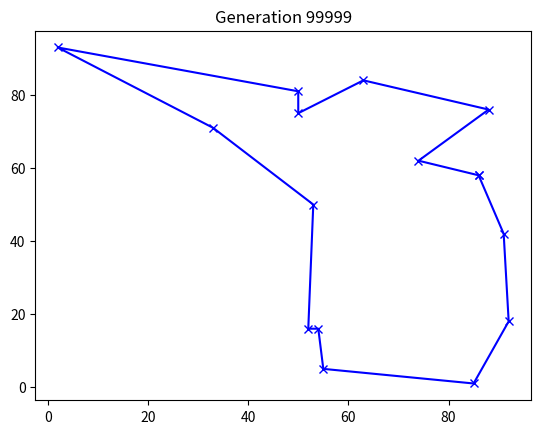

Recreate this plot in Python.
import random, numpy, math, copy, matplotlib.pyplot as plt

# [redacted]
cities = [random.sample(range(100), 2) for x in range(15)];
tour = random.sample(range(15),15);
for gene, temperature in enumerate(numpy.logspace(0,5,num=100_000)[::-1]):
    [i,j] = sorted(random.sample(range(15),2));
    newTour =  tour[:i] + tour[j:j+1] +  tour[i+1:j] + tour[i:i+1] + tour[j+1:];
    if math.exp( ( sum([ math.sqrt(sum([(cities[tour[(k+1) % 15]][d] - cities[tour[k % 15]][d])**2 for d in [0,1] ])) for k in [j,j-1,i,i-1]]) - sum([math.sqrt(sum([(cities[newTour[(k+1) % 15]][d] - cities[newTour[k % 15]][d])**2 for d in [0,1] ])) for k in [j,j-1,i,i-1]])) / temperature) > random.random():
        tour = copy.copy(newTour);
    if gene % 10_000 == 0:
        plt.plot([cities[tour[i % 15]][0] for i in range(16)], [cities[tour[i % 15]][1] for i in range(16)], 'xb-');
        plt.title(f'Generation {gene}')
        plt.pause(0.0001)
        plt.close()
    print(f'Generation {gene}')

plt.plot([cities[tour[i % 15]][0] for i in range(16)], [cities[tour[i % 15]][1] for i in range(16)], 'xb-');
plt.title(f'Generation {gene}')
plt.show()